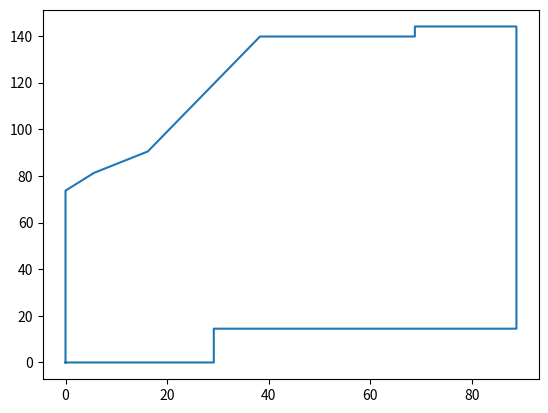

This figure's Python source:
import matplotlib.pyplot as plt

x = [0, 0, 5.6, 16.2, 38.3, 68.8, 68.8, 88.8, 88.8, 29.2, 29.2, 0]
y = [0, 73.7, 81.3, 90.5, 139.8, 139.8, 144.1, 144.1, 14.5, 14.5, 0, 0]

plt.plot(x, y)
plt.show()
